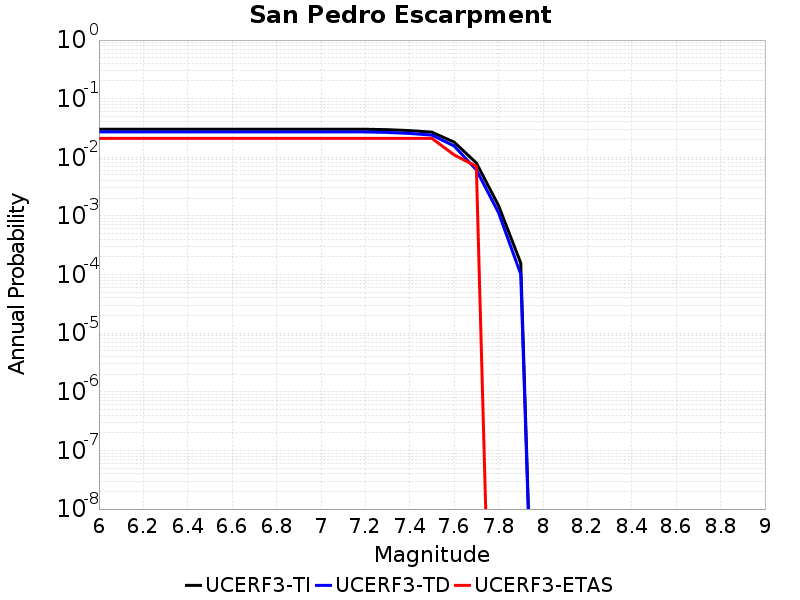

Data behind this chart, as committed beside it:
Magnitude, UCERF3-TI Prob, UCERF3-TD Prob, UCERF3-ETAS Prob
6.0, 0.03017, 0.02713, 0.021
6.1, 0.03017, 0.02713, 0.021
6.2, 0.03017, 0.02713, 0.021
6.3, 0.03017, 0.02713, 0.021
6.4, 0.03017, 0.02713, 0.021
6.5, 0.03017, 0.02713, 0.021
6.6, 0.03017, 0.02713, 0.021
6.7, 0.03017, 0.02713, 0.021
6.8, 0.03017, 0.02713, 0.021
6.9, 0.03017, 0.02713, 0.021
7.0, 0.03017, 0.02713, 0.021
7.1, 0.03017, 0.02713, 0.021
7.2, 0.03012, 0.02709, 0.021
7.3, 0.0296, 0.02656, 0.021
7.4, 0.02855, 0.0255, 0.021
7.5, 0.02683, 0.02391, 0.021
7.6, 0.01814, 0.0156, 0.011
7.7, 0.008022, 0.006104, 0.007
7.8, 0.001499, 0.001134, 0.0
7.9, 1.5756825E-4, 1.0151451E-4, 0.0
